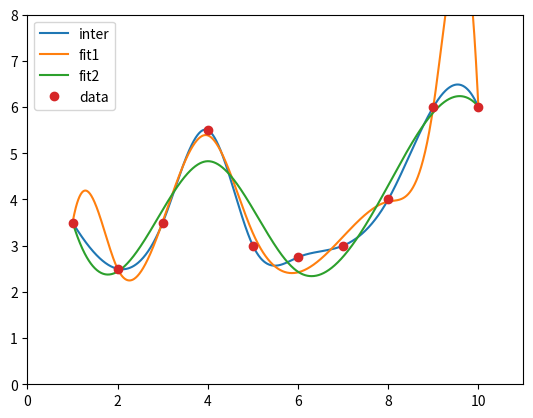

Recreate this plot in Python.
import numpy as np
import matplotlib.pyplot as plt
import scipy.interpolate as si


# Beispiel aus Blobel, S.231, Abb. 10.2

x = np.arange(1, 11, 1)
y = np.array([ 3.5, 2.5, 3.5, 5.5, 3.0, 2.75, 3.0, 4.0, 6.0, 6.0 ])

# Interpolate
inter_spl = si.InterpolatedUnivariateSpline(x, y)

# Fit with given spline knots t
t1 = [2, 4, 5, 8, 9]
t2 = [4, 6, 8]
fit_spl1 = si.LSQUnivariateSpline(x, y, t1)
fit_spl2 = si.LSQUnivariateSpline(x, y, t2)


xp = np.linspace(1, 10, 1000)

plt.plot(xp, inter_spl(xp), label="inter")
plt.plot(xp, fit_spl1(xp), label="fit1")
plt.plot(xp, fit_spl2(xp), label="fit2")
plt.plot(x, y, "o", label="data")
plt.xlim(0, 11)
plt.ylim(0, 8)
plt.legend(loc="best")
plt.show()